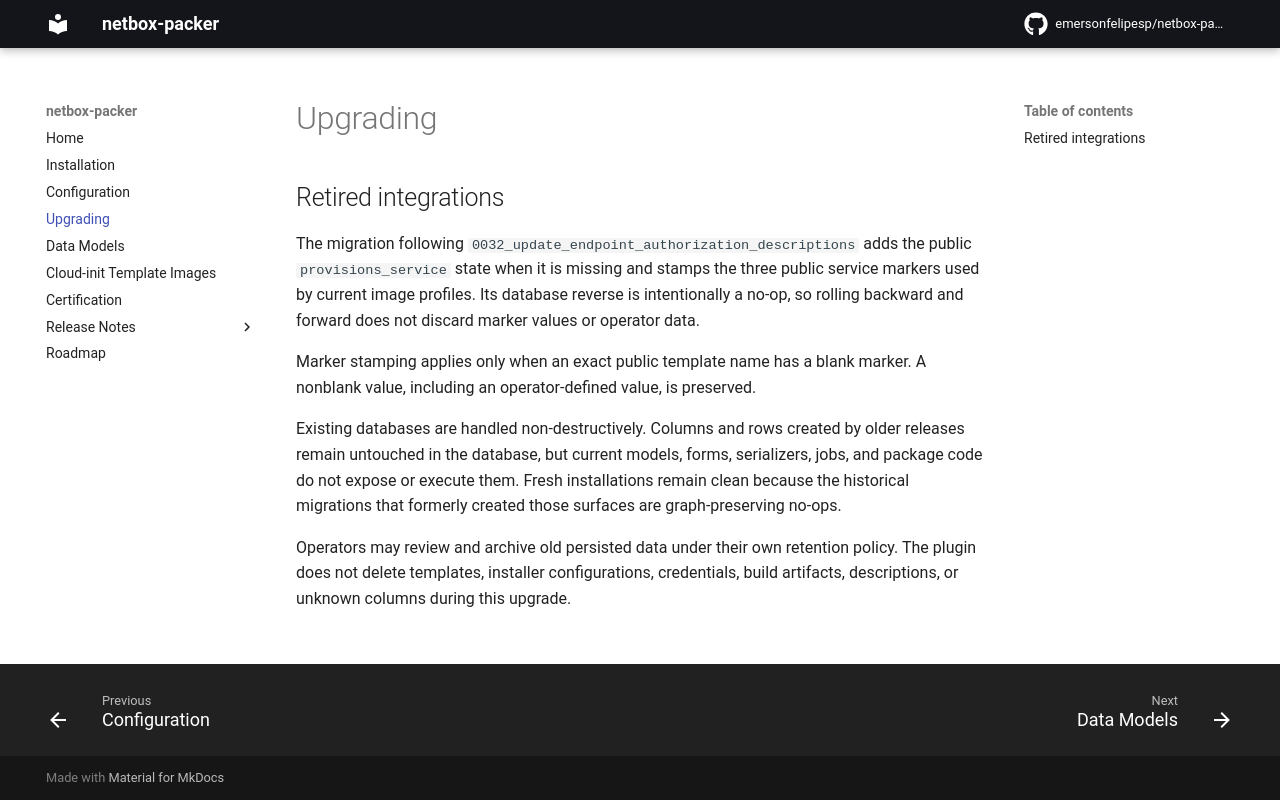

repository: emersonfelipesp/netbox-packer · page: upgrading/index.html · generator: mkdocs

# Upgrading

## Retired integrations

The migration following `0032_update_endpoint_authorization_descriptions`
adds the public `provisions_service` state when it is missing and stamps the
three public service markers used by current image profiles. Its database
reverse is intentionally a no-op, so rolling backward and forward does not
discard marker values or operator data.

Marker stamping applies only when an exact public template name has a blank
marker. A nonblank value, including an operator-defined value, is preserved.

Existing databases are handled non-destructively. Columns and rows created by
older releases remain untouched in the database, but current models, forms,
serializers, jobs, and package code do not expose or execute them. Fresh
installations remain clean because the historical migrations that formerly
created those surfaces are graph-preserving no-ops.

Operators may review and archive old persisted data under their own retention
policy. The plugin does not delete templates, installer configurations,
credentials, build artifacts, descriptions, or unknown columns during this
upgrade.
